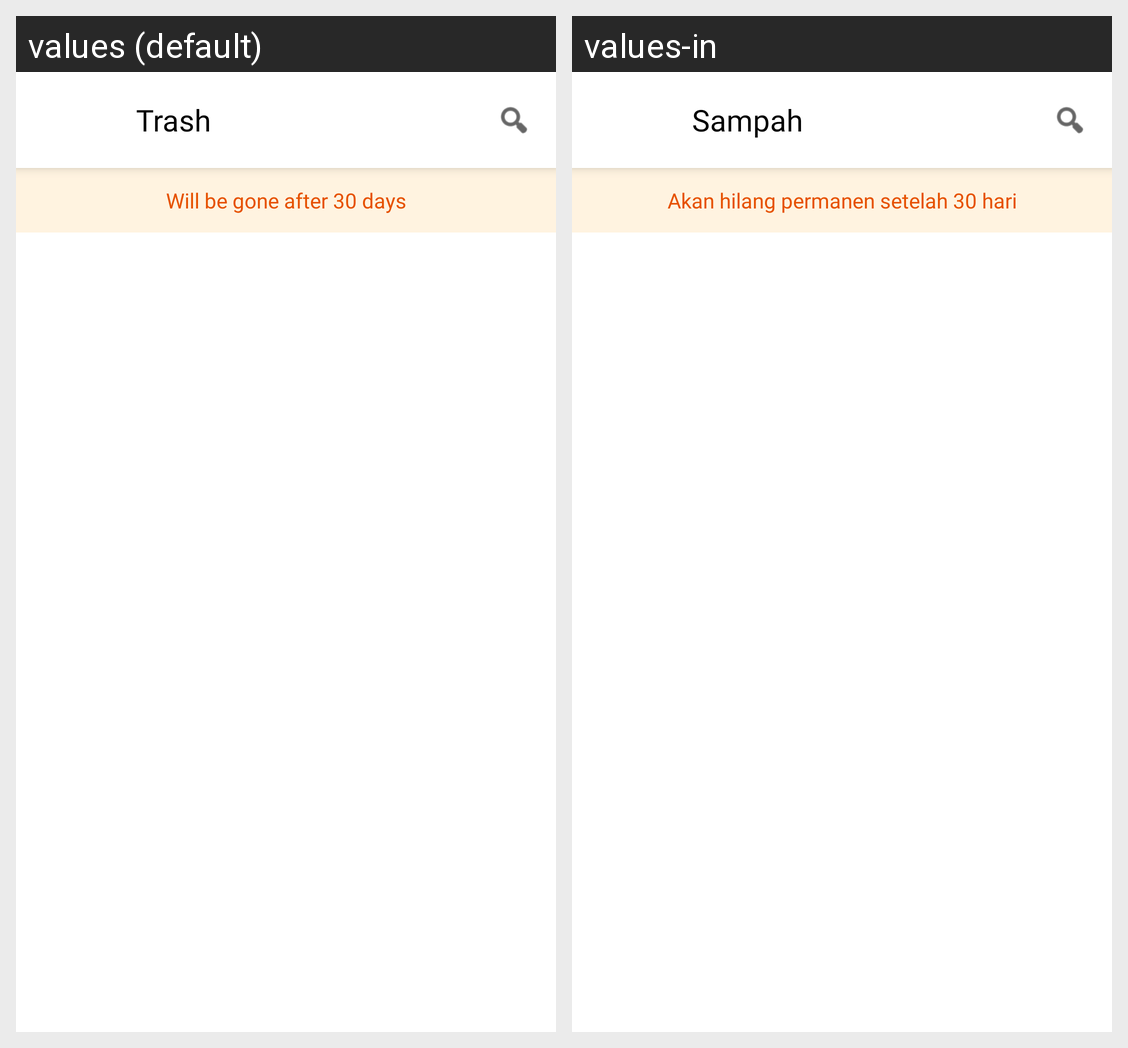

Here is an Android app screen in its default locale and in the app's own translations. Write out the translated-string differences for the strings that appear on this screen.
Android screen res/layout/activity_trash.xml rendered under 2 locales, left to right: values (default), values-in. Device: Nexus 5 (rendered at 1080×1920; each locale shown at half size, 540×960, under a caption strip naming it); theme Theme.Material3.DayNight.NoActionBar.
Strings drawn on this screen, with the default value and each locale's value (text and hints the layout hard-codes, and strings that could not be matched under every locale, appear in the picture but are not listed):

trash_title
  values: Trash
  values-in: Sampah

trash_info
  values: Will be gone after 30 days
  values-in: Akan hilang permanen setelah 30 hari
